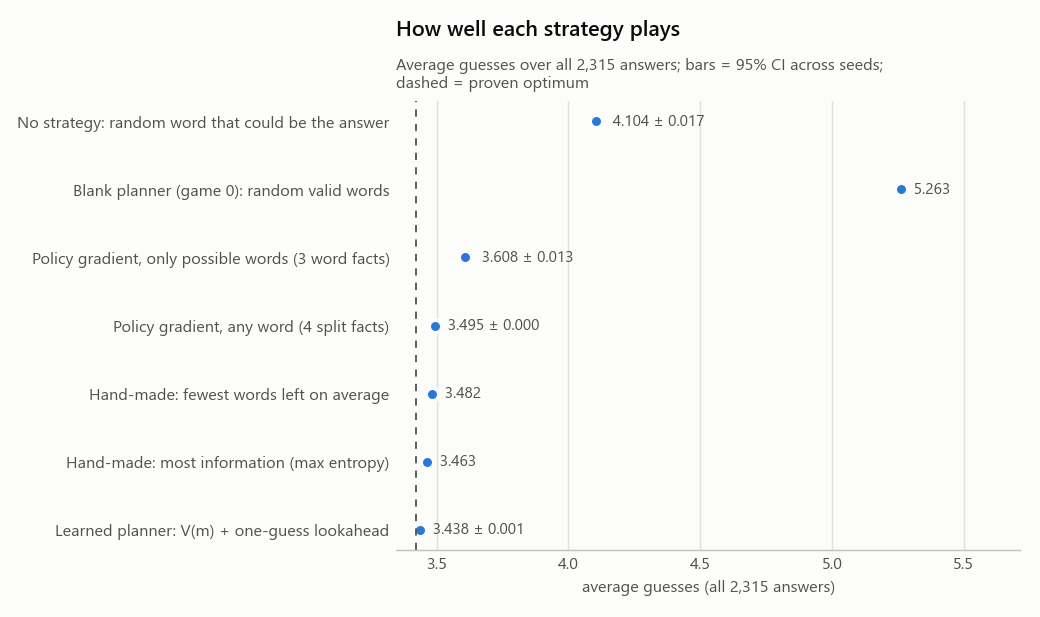

The file beside this chart, header and first rows:
strategy, runs, mean_guesses, ci95, worst, share_within_6
No strategy: random word that could be t…, 5, 4.104, 0.0173, 9, 0.9830
Blank planner (game 0): random valid wor…, 1, 5.263, nan, 10, 0.8488
Policy gradient, only possible words (3 …, 10, 3.608, 0.0130, 8, 0.9943
Policy gradient, any word (4 split facts…, 5, 3.495, 0.0005, 5, 1
Hand-made: fewest words left on average, 1, 3.482, nan, 5, 1
Hand-made: most information (max entropy…, 1, 3.463, nan, 6, 1
Learned planner: V(m) + one-guess lookah…, 10, 3.438, 0.0008, 6, 1
